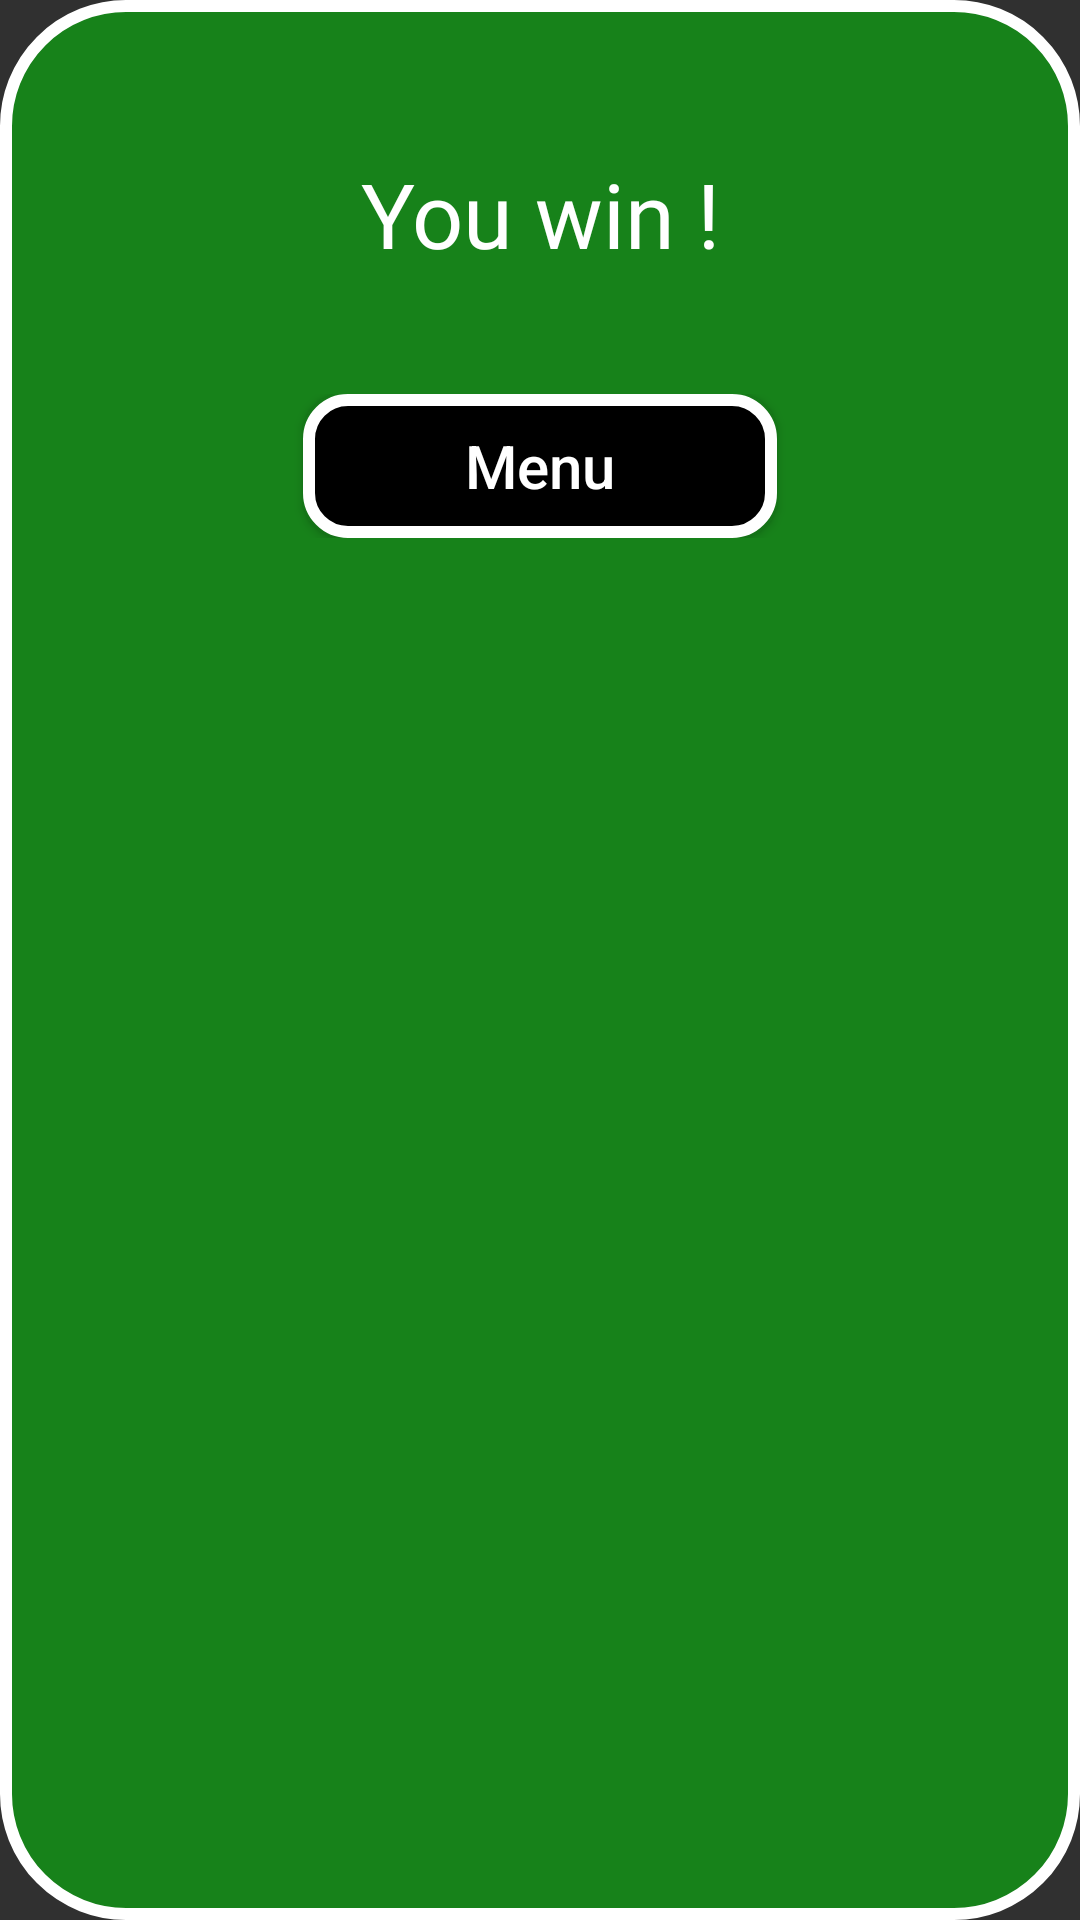

Layout XML and referenced resources for this Android screen:
<!-- AndroidManifest.xml: application theme AppTheme -->
<!-- res/layout/dialog_win.xml -->
<?xml version="1.0" encoding="utf-8"?>
<LinearLayout
    xmlns:android="http://schemas.android.com/apk/res/android"
    android:layout_width="350sp"
    android:layout_height="200sp"
    android:orientation="vertical"
    android:background="@drawable/dialog_win">

    <TextView
        android:layout_width="wrap_content"
        android:layout_height="wrap_content"
        android:layout_marginTop="50sp"
        android:text="@string/win"
        android:fontFamily="@font/caviardreamsbold"
        android:layout_gravity="center"
        android:textSize="30sp"
        android:textAlignment="center"
        android:paddingStart="15sp"
        android:paddingEnd="15sp"
        />

        <LinearLayout
            android:layout_width="match_parent"
            android:layout_height="wrap_content"
            android:orientation="horizontal"
            android:layout_marginTop="40sp">

            <Button
                android:layout_width="0dp"
                android:layout_height="wrap_content"
                android:id="@+id/btn_menu"
                android:layout_weight="1"
                android:layout_marginStart="100sp"
                android:layout_marginEnd="100sp"
                android:background="@drawable/btn_back_menu"
                android:text="@string/menu"
                android:textAllCaps="false"
                android:textSize="20sp"
                />

        </LinearLayout>

</LinearLayout>
<!-- resources referenced by this layout -->
<resources>
  <!-- drawable btn_back_menu (drawable) -->
  <?xml version="1.0" encoding="utf-8"?>
  <shape
      xmlns:android="http://schemas.android.com/apk/res/android">
      <stroke
          android:width="4dp"
          android:color="@android:color/white"/>
      <corners
          android:radius="13dp" />
  
      <padding
          android:left="1dp"
          android:right="1dp"
          android:top="1dp"
          android:bottom="1dp"/>
  
      <solid
          android:color="@android:color/black" />
  
  </shape>
  <!-- drawable dialog_win (drawable) -->
  <?xml version="1.0" encoding="utf-8"?>
  <shape
      xmlns:android="http://schemas.android.com/apk/res/android">
      <stroke
          android:width="4dp"
          android:color="@android:color/white"/>
      <corners
          android:radius="40sp" />
  
      <padding
          android:left="1dp"
          android:right="1dp"
          android:top="1dp"
          android:bottom="1dp"/>
  
      <solid
          android:color="#17821a" />
  
  </shape>
  <string name="menu">Menu</string>
  <string name="win">You win !</string>
  <style name="AppTheme" parent="Theme.AppCompat.NoActionBar">
          
          <item name="colorPrimary">@color/colorPrimary</item>
          <item name="colorPrimaryDark">@color/colorPrimaryDark</item>
          <item name="colorAccent">@color/colorAccent</item>
          <item name="android:textViewStyle">@font/caviardreams</item>
          <item name="android:button">@font/caviardreams</item>
      </style>
  <!-- not gathered from this repository: default colours our renderer supplied (Android Studio template values) -->
  <color name="colorPrimary">#FF6200EE</color>
  <color name="colorPrimaryDark">#FF3700B3</color>
  <color name="colorAccent">#FF03DAC5</color>
</resources>
